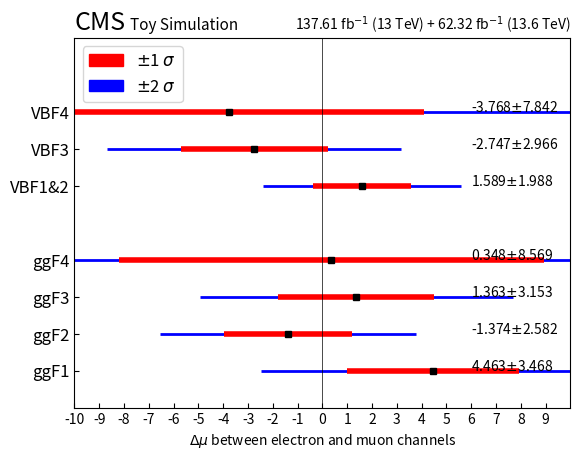

Write Python code to recreate this figure.
#!/usr/bin/env python3
import matplotlib.pyplot as plt
import numpy as np
import matplotlib.patches as mpatches
import math

x_el = [4.545, 1.114, 3.070, -0.237, 2.099, -1.590, 4.181]
x_mu = [0.082, 2.488, 1.707, -0.585, 0.510, 1.157, 7.949]
y = [1, 2, 3, 4, 6, 7, 8]
xerrud_el = [[2.659, 2.009, 2.439, 5.546, 1.504, 2.158, 5.802], [2.877, 2.037, 2.463, 5.545, 1.713, 2.291, 5.918]]
xerrud_mu = [[2.002, 1.604, 1.975, 3.825, 0.953, 1.903, 6.424], [2.178, 1.604, 1.992, 9.239, 1.385, 2.022, 4,616]]
x = [x_el[i] - x_mu[i] for i in range(len(x_el))]

xerr1_el = [(xerrud_el[0][i] + xerrud_el[1][i])/2 for i in range(len(x_el))]
xerr1_mu = [(xerrud_mu[0][i] + xerrud_mu[1][i])/2 for i in range(len(x_mu))]

xerr1_ = [math.sqrt(xerr1_el[i]*xerr1_el[i] + xerr1_mu[i]*xerr1_mu[i]) for i in range(len(x_el))]
xerr2_ = [2*x for x in xerr1_]

xlow = -10
xhigh = 10
ylow = 0
yhigh = 10
red_patch = mpatches.Patch(color='red', label='$\pm$1 $\sigma$')
blue_patch = mpatches.Patch(color='blue', label='$\pm$2 $\sigma$')

plt.xlim(xlow, xhigh)
plt.ylim(ylow, yhigh)

plt.errorbar(x, y,xerr=xerr2_, fmt='sk',ecolor='b',elinewidth=2,markersize = 0.3)
plt.errorbar(x, y,xerr=xerr1_, fmt='sk',ecolor='r',elinewidth=4,markersize = 4)
plt.legend(handles=[red_patch, blue_patch], loc='upper left', prop={'size': 12})

for i in range(len(x)):
  plt.annotate('%.3f'%x[i]+'$\pm$'+ '%.3f'%xerr1_[i], xy=(x[i], y[i]), xytext=(6, y[i]), size = 10)

plt.yticks(y, ['ggF1', 'ggF2', 'ggF3', 'ggF4', 'VBF1&2', 'VBF3', 'VBF4'], size=12)
plt.tick_params(axis="x",direction="in")
plt.tick_params(axis="y",direction="in")
plt.xticks(np.arange(xlow, xhigh, step=1))

plt.vlines(0, ylow, yhigh, colors='k').set_linewidth(0.5)
#plt.vlines(x[0], ylow, yhigh, colors='k', linestyles ="dashed", dashes=(0, (5, 10))).set_linewidth(0.5)
#plt.annotate('SM', xy=(0, 0.2),size=12)

plt.title('CMS', loc='left', fontname="sans serif", fontstyle='italic', fontsize=18)
plt.title('Toy Simulation', x=0.22,y=1, fontname="sans serif", fontstyle='italic',fontsize=11)
plt.title('137.61 fb$^{-1}$ (13 TeV) + 62.32 fb$^{-1}$ (13.6 TeV)', loc = 'right', fontstyle='normal', fontname="sans serif", fontsize=10)
plt.xlabel('$\Delta\mu$ between electron and muon channels')
plt.savefig('example.png')
